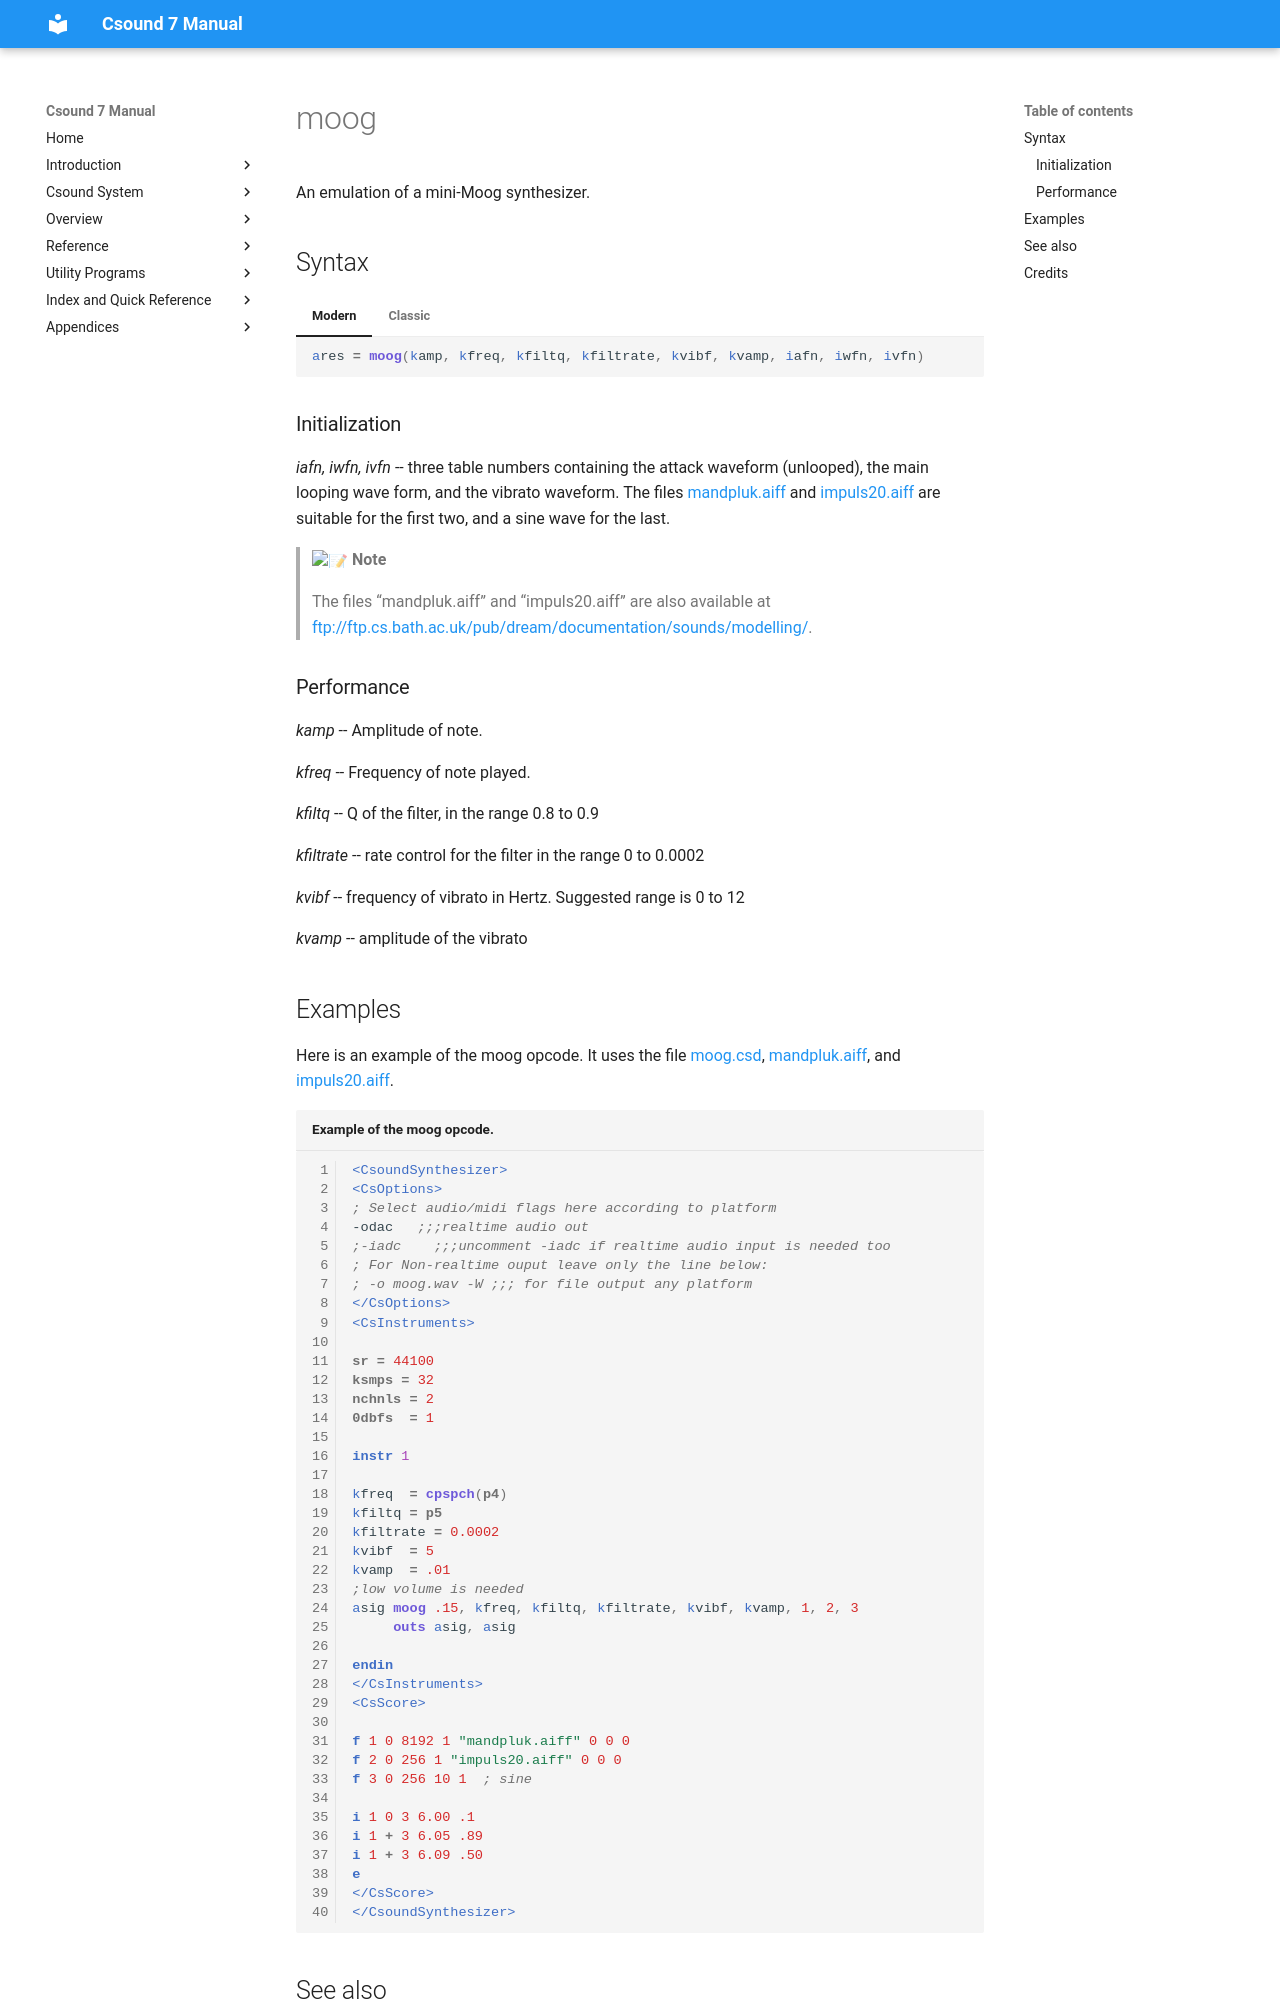

repository: csound/manual · page: opcodes/moog/index.html · generator: mkdocs

<!--
id:moog
category:Signal Generators:Models and Emulations
-->
# moog
An emulation of a mini-Moog synthesizer.

## Syntax
=== "Modern"
    ``` csound-orc
    ares = moog(kamp, kfreq, kfiltq, kfiltrate, kvibf, kvamp, iafn, iwfn, ivfn)
    ```

=== "Classic"
    ``` csound-orc
    ares moog kamp, kfreq, kfiltq, kfiltrate, kvibf, kvamp, iafn, iwfn, ivfn
    ```

### Initialization

_iafn, iwfn, ivfn_ -- three table numbers containing the attack waveform (unlooped), the main looping wave form, and the vibrato waveform. The files [mandpluk.aiff](../examples/mandpluk.aiff) and [impuls20.aiff](../examples/impuls20.aiff) are suitable for the first two, and a sine wave for the last.

> :memo: **Note**
>
>  The files &#8220;mandpluk.aiff&#8221; and &#8220;impuls20.aiff&#8221; are also available at [ftp://ftp.cs.bath.ac.uk/pub/dream/documentation/sounds/modelling/](ftp://ftp.cs.bath.ac.uk/pub/dream/documentation/sounds/modelling/).


### Performance

_kamp_ -- Amplitude of note.

_kfreq_ -- Frequency of note played.

_kfiltq_ -- Q of the filter, in the range 0.8 to 0.9

_kfiltrate_ -- rate control for the filter in the range 0 to 0.0002

_kvibf_ -- frequency of vibrato in Hertz. Suggested range is 0 to 12

_kvamp_ -- amplitude of the vibrato
